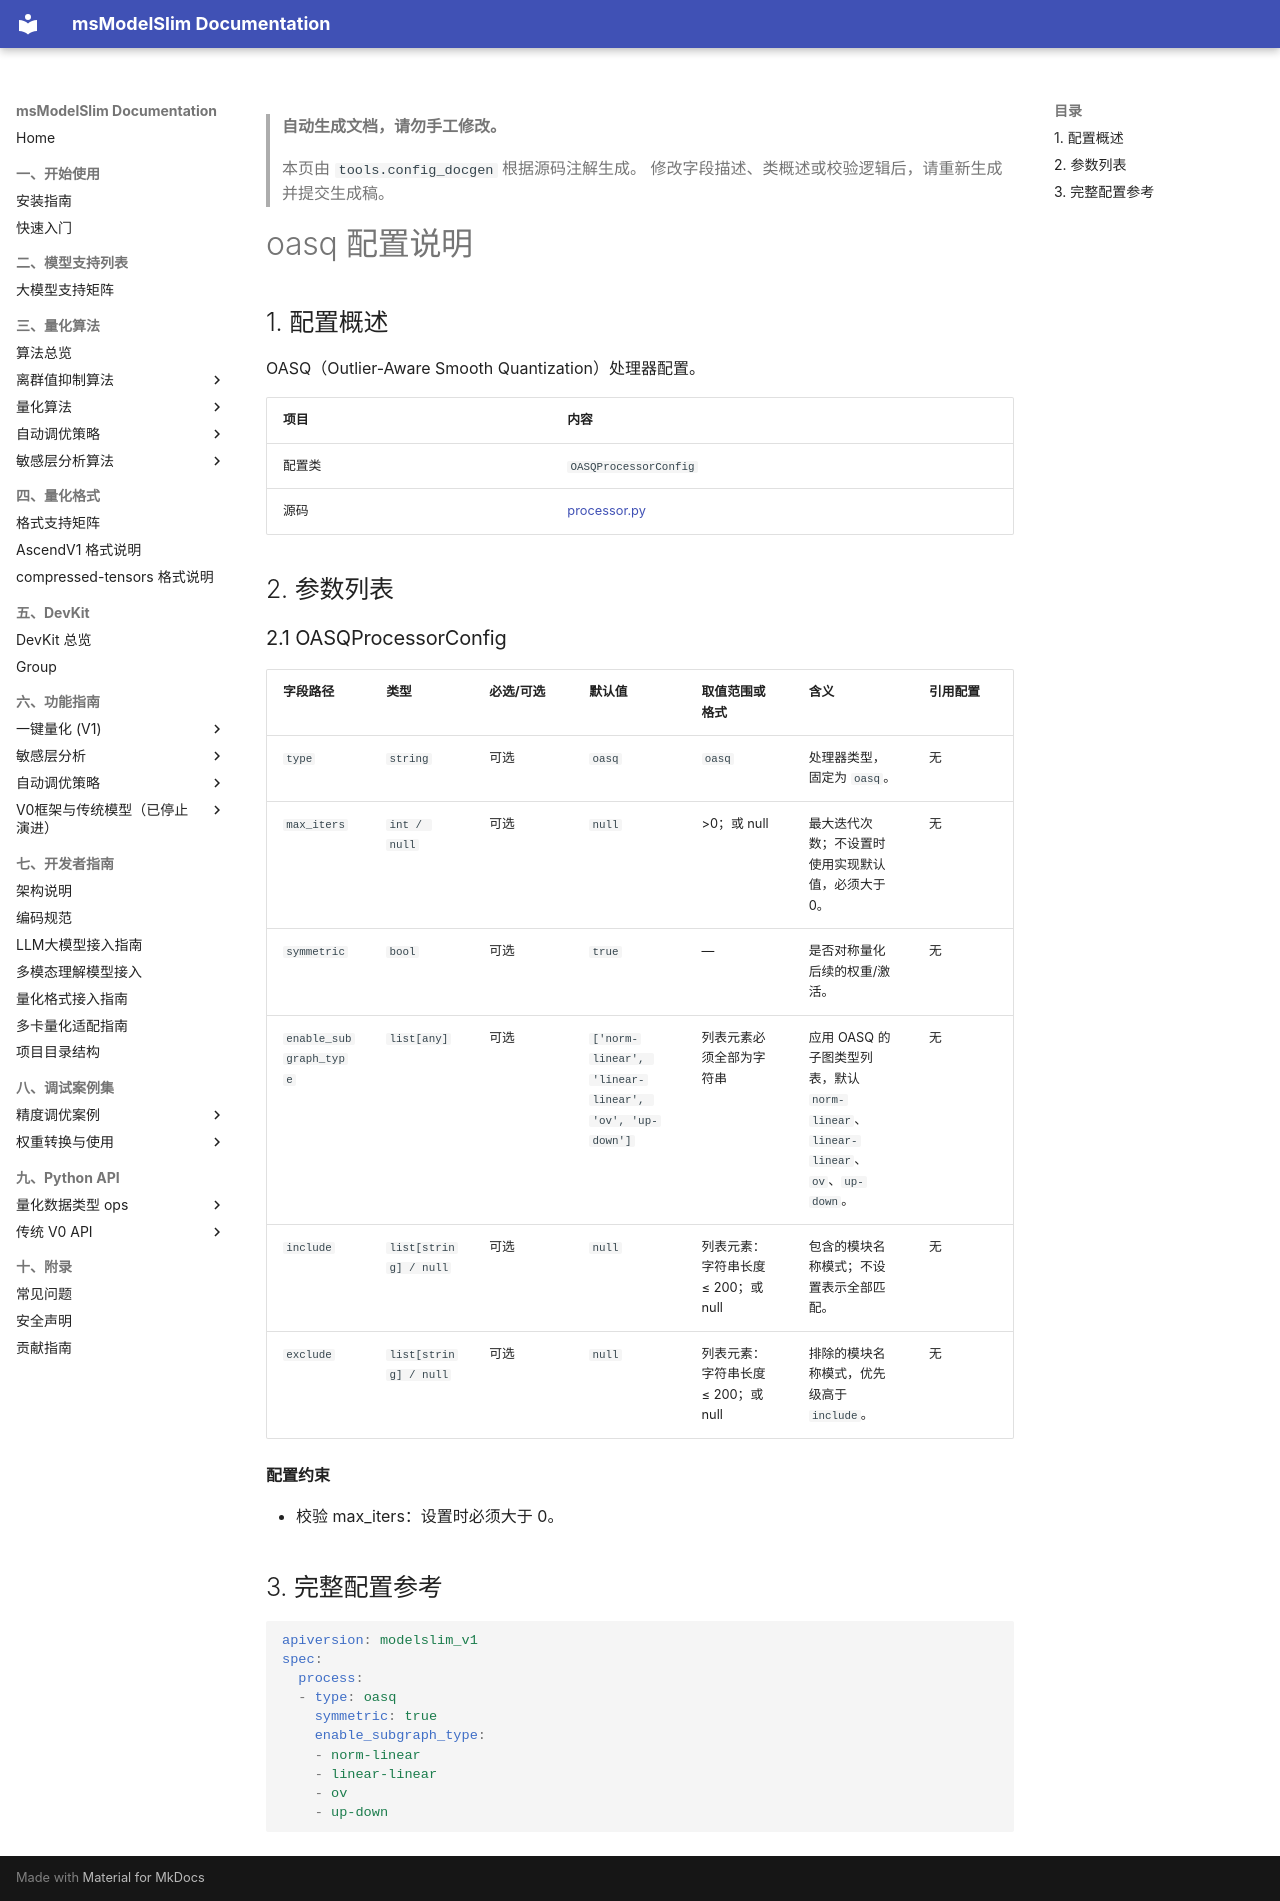

repository: Ascend/msmodelslim · page: zh/api_reference/config/processor/oasq/index.html · generator: mkdocs

<!-- generated-by: tools.config_docgen ; class: msmodelslim.core.quantization_algorithm.anti_outlier.oasq.processor.OASQProcessorConfig -->
> **自动生成文档，请勿手工修改。**
>
> 本页由 `tools.config_docgen` 根据源码注解生成。
> 修改字段描述、类概述或校验逻辑后，请重新生成并提交生成稿。

# oasq 配置说明

## 1. 配置概述

OASQ（Outlier-Aware Smooth Quantization）处理器配置。

| 项目 | 内容 |
|------|------|
| 配置类 | `OASQProcessorConfig` |
| 源码 | [processor.py](../../../../../msmodelslim/core/quantization_algorithm/anti_outlier/oasq/processor.py) |

## 2. 参数列表

<h3 id="2-1-oasq">2.1 OASQProcessorConfig</h3>

| 字段路径 | 类型 | 必选/可选 | 默认值 | 取值范围或格式 | 含义 | 引用配置 |
|----------|------|-----------|--------|----------------|------|----------|
| `type` | `string` | 可选 | `oasq` | `oasq` | 处理器类型，固定为 `oasq`。 | 无 |
| `max_iters` | `int / null` | 可选 | `null` | >0；或 null | 最大迭代次数；不设置时使用实现默认值，必须大于0。 | 无 |
| `symmetric` | `bool` | 可选 | `true` | — | 是否对称量化后续的权重/激活。 | 无 |
| `enable_subgraph_type` | `list[any]` | 可选 | `['norm-linear', 'linear-linear', 'ov', 'up-down']` | 列表元素必须全部为字符串 | 应用 OASQ 的子图类型列表，默认 `norm-linear`、`linear-linear`、`ov`、`up-down`。 | 无 |
| `include` | `list[string] / null` | 可选 | `null` | 列表元素：字符串长度 ≤ 200；或 null | 包含的模块名称模式；不设置表示全部匹配。 | 无 |
| `exclude` | `list[string] / null` | 可选 | `null` | 列表元素：字符串长度 ≤ 200；或 null | 排除的模块名称模式，优先级高于 `include`。 | 无 |

**配置约束**

- 校验 max_iters：设置时必须大于 0。

## 3. 完整配置参考

```yaml
apiversion: modelslim_v1
spec:
  process:
  - type: oasq
    symmetric: true
    enable_subgraph_type:
    - norm-linear
    - linear-linear
    - ov
    - up-down
```
